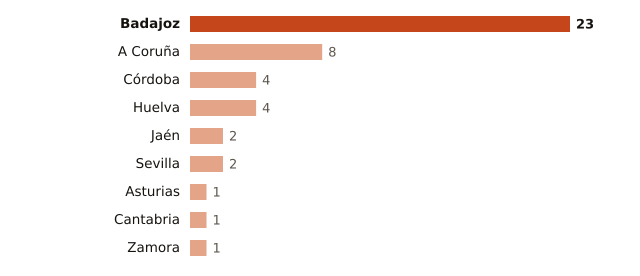

Source data for this figure (header and first rows):
lugar, valor
Badajoz, 23
A Coruña, 8
Córdoba, 4
Huelva, 4
Jaén, 2
Sevilla, 2
Asturias, 1
Cantabria, 1
Zamora, 1
